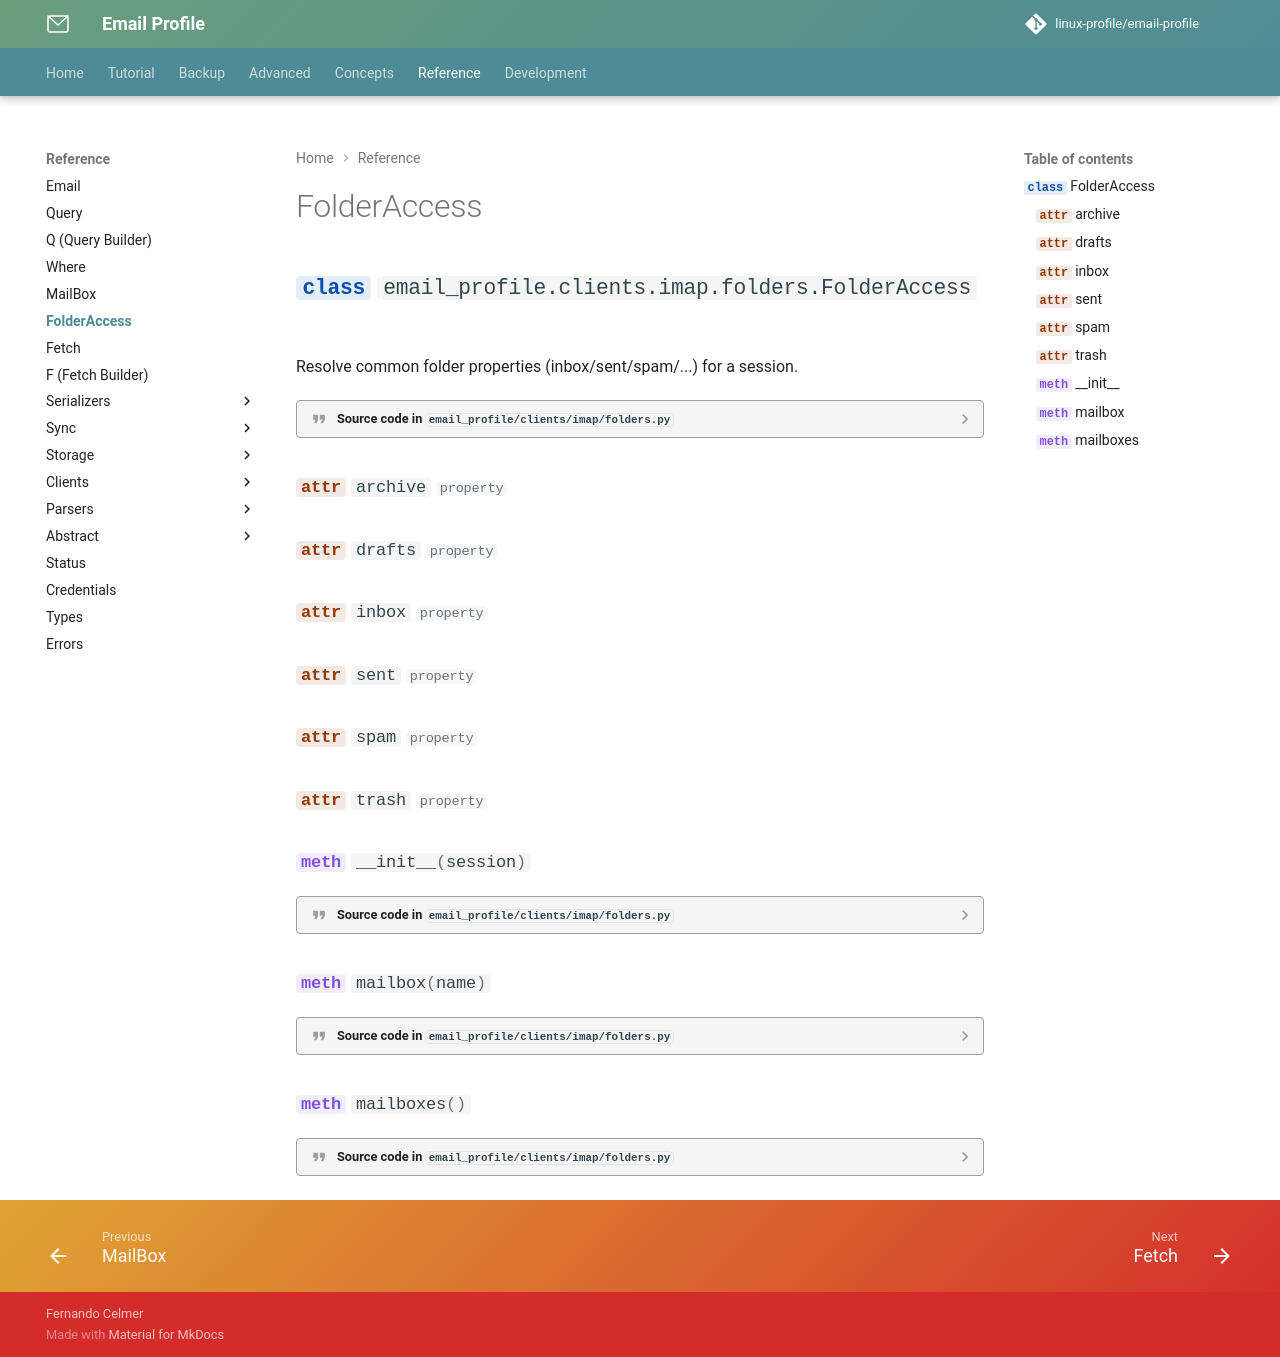

repository: linux-profile/email-profile · page: nav/reference/folder-access/index.html · generator: mkdocs

# FolderAccess

::: email_profile.clients.imap.folders.FolderAccess
